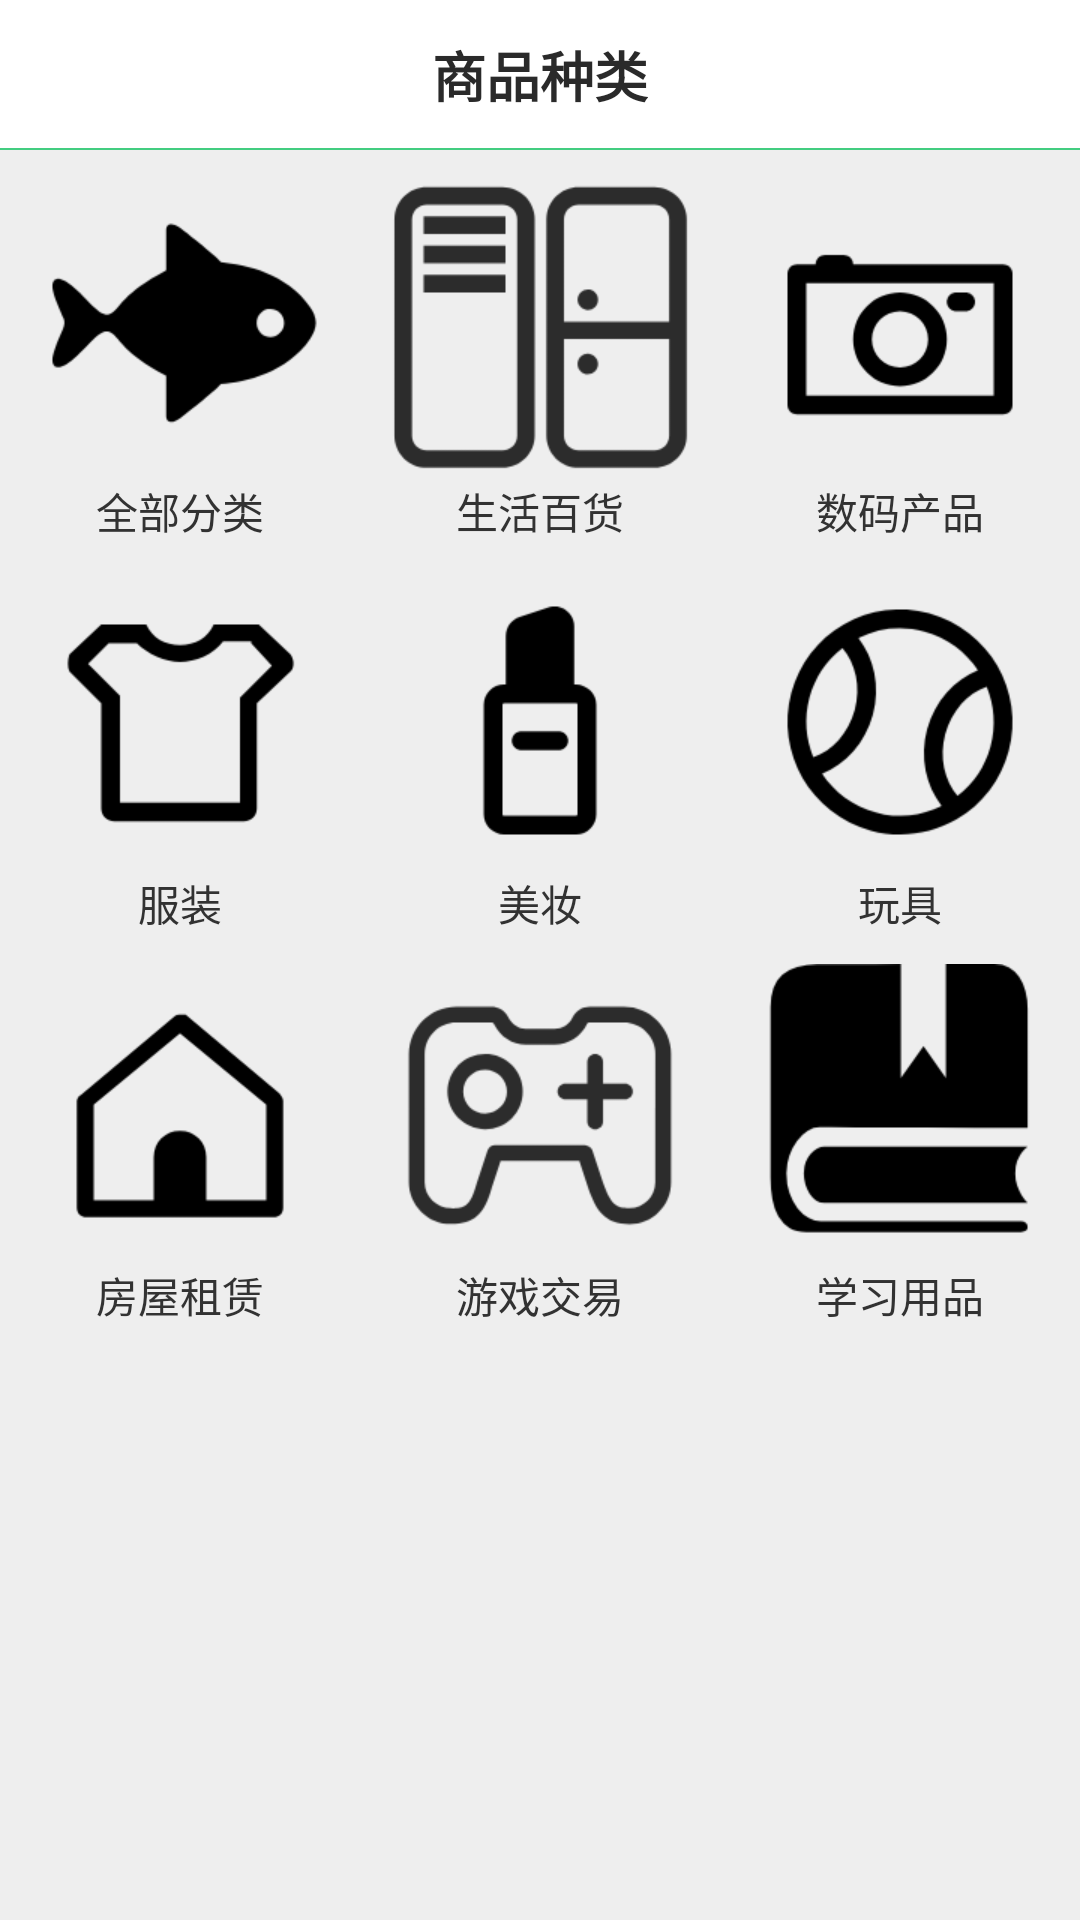

Android layout source for this screen:
<!-- AndroidManifest.xml: application theme android:Theme.Light.NoTitleBar -->
<!-- res/layout/activity_goods_type.xml -->
<LinearLayout xmlns:android="http://schemas.android.com/apk/res/android"
    xmlns:tools="http://schemas.android.com/tools"
    android:layout_width="match_parent"
    android:layout_height="match_parent"
    android:orientation="vertical"
    android:background="#eeeeee"
    tools:context="com.example.aaaaaa.GoodsTypeActivity" >

    <RelativeLayout
        android:id="@+id/action_bar"
        android:layout_width="fill_parent"
        android:layout_height="50.0dip"
        android:background="@android:color/white" >

        <TextView
            android:id="@+id/tv_title"
            android:layout_width="wrap_content"
            android:layout_height="fill_parent"
            android:layout_centerHorizontal="true"
            android:ellipsize="end"
            android:gravity="center"
            android:maxLines="1"
            android:text="商品种类"
            android:maxWidth="250.0dip"
            android:minWidth="50.0dip"
            android:textColor="#ff2a2a2a"
            android:textSize="18.0sp"
            android:textStyle="bold" />

        <TextView
            android:id="@+id/tv_save"
            android:layout_width="wrap_content"
            android:layout_height="fill_parent"
            android:layout_alignParentRight="true"
            android:layout_marginRight="11.0dip"
            android:gravity="center"
            android:minWidth="50.0dip"
            android:text="保存"
            android:textColor="#ff2a2a2a"
            android:textSize="15.0sp"
            android:visibility="invisible" />

        <TextView
            android:id="@+id/cut_off_rule"
            android:layout_width="fill_parent"
            android:layout_height="0.5dip"
            android:layout_alignParentBottom="true"
            android:background="#ff43cd80" />
    </RelativeLayout>

    <TableLayout
        android:layout_marginTop="10dp"
        android:layout_width="match_parent"
        android:layout_height="wrap_content" >

        <TableRow android:layout_width="match_parent" >

            <ImageView
                android:layout_width="match_parent"
                android:layout_weight="1"
                android:id="@+id/type_all"
                android:src="@drawable/ic_all" />

            <ImageView
                android:layout_width="match_parent"
                android:layout_weight="1"
                android:id="@+id/type_live"
                android:src="@drawable/ic_live" />

            <ImageView
                android:layout_width="match_parent"
                android:layout_weight="1"
                android:id="@+id/type_phone"
                android:src="@drawable/ic_phone" />
        </TableRow>

        <TableRow
            >

            <TextView
                android:id="@+id/text_all"
                android:gravity="center"
                android:layout_width="match_parent"
                android:layout_weight="1"
                android:text="全部分类" />

            <TextView
                android:id="@+id/text_life"
                android:gravity="center"
                android:layout_width="match_parent"
                android:layout_weight="1"
                android:text="生活百货" />

            <TextView
                android:id="@+id/text_phone"
                android:gravity="center"
                android:layout_width="match_parent"
                android:layout_weight="1"
                android:text="数码产品" />
        </TableRow>

        <TableRow 
            android:layout_marginTop="10dp"
            android:layout_width="match_parent" >

            <ImageView
                android:layout_width="match_parent"
                android:id="@+id/type_clothing"
                android:layout_weight="1"
                android:src="@drawable/ic_clothing" />

            <ImageView
                android:layout_width="match_parent"
                android:id="@+id/type_cos"
                android:layout_weight="1"
                android:src="@drawable/ic_make" />

            <ImageView
                android:layout_width="match_parent"
                android:layout_weight="1"
                android:id="@+id/type_toy"
                android:src="@drawable/ic_toy" />
        </TableRow>

        <TableRow>

            <TextView
                android:id="@+id/text_cloth"
                android:gravity="center"
                android:layout_width="match_parent"
                android:layout_weight="1"
                android:text="服装" />

            <TextView
                android:id="@+id/text_cos"
                android:gravity="center"
                android:layout_width="match_parent"
                android:layout_weight="1"
                android:text="美妆" />

            <TextView
                android:id="@+id/text_toy"
                android:gravity="center"
                android:layout_width="match_parent"
                android:layout_weight="1"
                android:text="玩具" />
        </TableRow>

        <TableRow 
            android:layout_marginTop="10dp"
            android:layout_width="match_parent" >

            <ImageView
                android:layout_width="match_parent"
                android:layout_weight="1"
                android:id="@+id/type_home"
                android:src="@drawable/ic_ho" />

            <ImageView
                android:layout_width="match_parent"
                android:layout_weight="1"
                android:id="@+id/type_game"
                android:src="@drawable/ic_game" />

            <ImageView
                android:layout_width="match_parent"
                android:layout_weight="1"
                android:id="@+id/type_book"
                android:src="@drawable/ic_book" />
        </TableRow>

        <TableRow>

            <TextView
                android:id="@+id/text_home"
                android:gravity="center"
                android:layout_width="match_parent"
                android:layout_weight="1"
                android:text="房屋租赁" />

            <TextView
                android:id="@+id/text_game"
                android:gravity="center"
                android:layout_width="match_parent"
                android:layout_weight="1"
                android:text="游戏交易" />

            <TextView
                android:id="@+id/text_study"
                android:gravity="center"
                android:layout_width="match_parent"
                android:layout_weight="1"
                android:text="学习用品" />
        </TableRow>
    </TableLayout>

</LinearLayout>
<!-- resources referenced by this layout -->
<resources>
  <!-- drawable ic_all: png bitmap (drawable-xhdpi, 2603 bytes) -->
  <!-- drawable ic_book: png bitmap (drawable-xhdpi, 2287 bytes) -->
  <!-- drawable ic_clothing: png bitmap (drawable-xhdpi, 1782 bytes) -->
  <!-- drawable ic_game: png bitmap (drawable-xhdpi, 3737 bytes) -->
  <!-- drawable ic_ho: png bitmap (drawable-xhdpi, 1631 bytes) -->
  <!-- drawable ic_live: png bitmap (drawable-xhdpi, 2492 bytes) -->
  <!-- drawable ic_make: png bitmap (drawable-xhdpi, 1259 bytes) -->
  <!-- drawable ic_phone: png bitmap (drawable-xhdpi, 2098 bytes) -->
  <!-- drawable ic_toy: png bitmap (drawable-xhdpi, 4140 bytes) -->
</resources>
